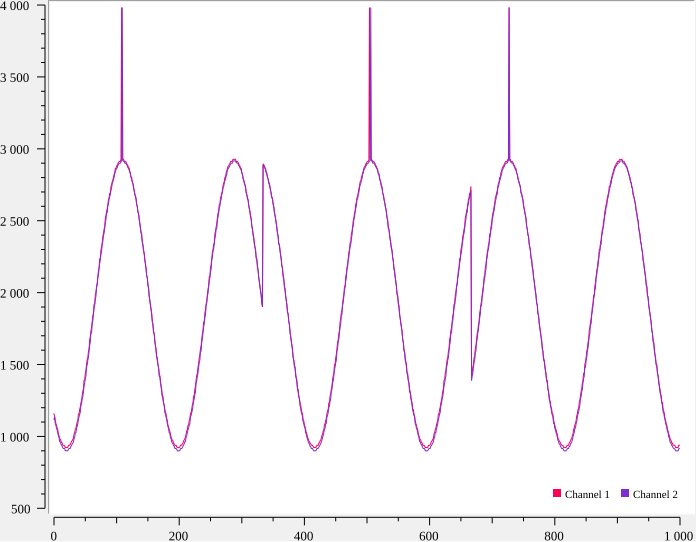

Source data for this figure (header and first rows):
Channel 1, Channel 2
1157, 1119
1142, 1137
1110, 1088
1090, 1078
1079, 1056
1058, 1046
1048, 1025
1016, 1004
1006, 994
985, 963
980, 963
970, 947
959, 941
954, 931
939, 921
939, 916
939, 916
933, 916
922, 900
923, 901
924, 900
923, 900
923, 900
939, 910
939, 916
938, 916
944, 917
954, 931
966, 937
970, 947
980, 952
986, 963
1016, 983
1027, 994
1048, 1025
1058, 1025
1080, 1057
1099, 1068
1110, 1088
1156, 1120
1157, 1135
1188, 1156
1204, 1166
1235, 1214
1250, 1229
1283, 1261
1314, 1276
1329, 1308
1391, 1350
1391, 1371
1439, 1403
1459, 1420
1501, 1482
1534, 1497
1548, 1529
1590, 1550
1611, 1592
1673, 1634
1694, 1655
1736, 1719
... 940 more rows
